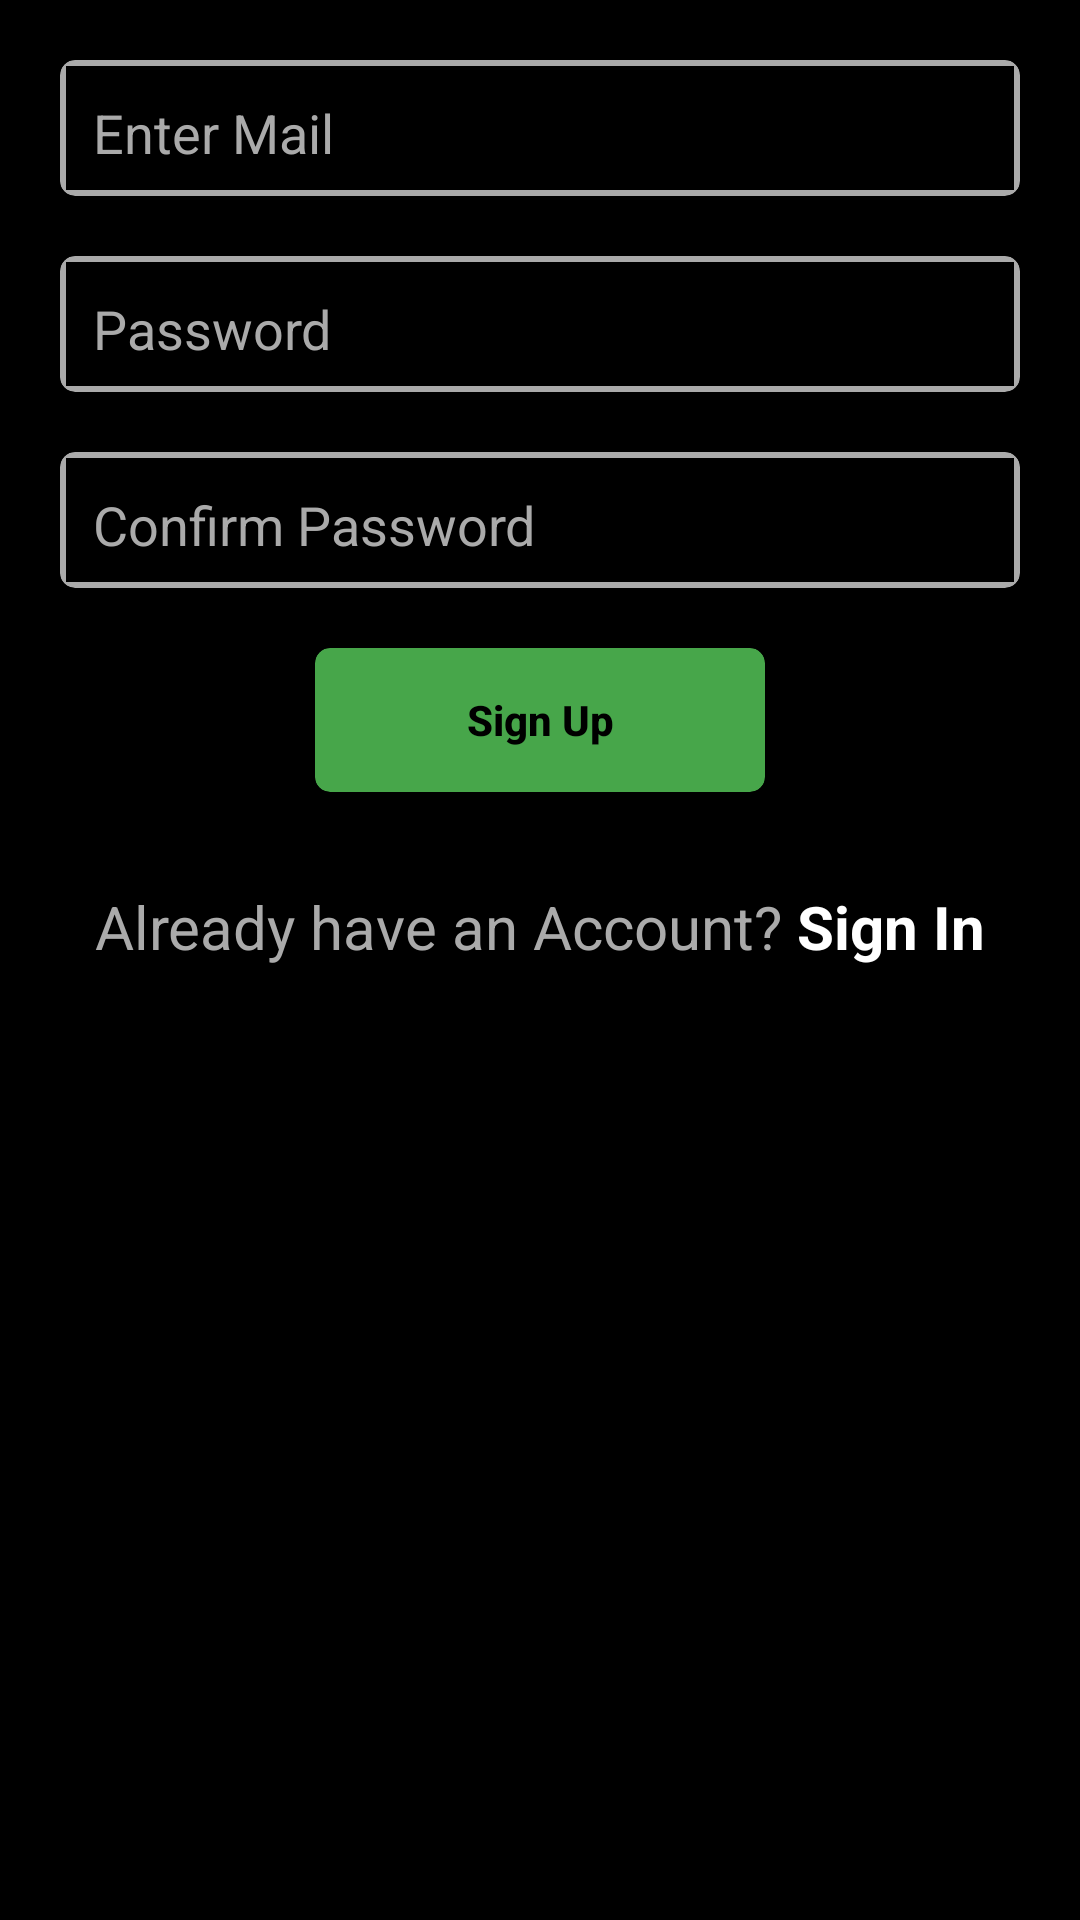

Here is an Android app screen rendered from its layout file. Give the layout XML and the strings, colors and styles it references.
<!-- AndroidManifest.xml: application theme Theme.Inter -->
<!-- res/layout/activity_main.xml -->
<?xml version="1.0" encoding="utf-8"?>
<androidx.constraintlayout.widget.ConstraintLayout xmlns:android="http://schemas.android.com/apk/res/android"
    xmlns:app="http://schemas.android.com/apk/res-auto"
    xmlns:tools="http://schemas.android.com/tools"
    android:layout_width="match_parent"
    android:background="@color/black"
    android:layout_gravity="center"
    android:layout_height="match_parent"
    tools:context=".MainActivity">

        <androidx.cardview.widget.CardView
            android:id="@+id/cardView4"
            android:layout_width="match_parent"
            android:layout_height="wrap_content"
            android:layout_margin="20dp"
            android:backgroundTint="@android:color/darker_gray"
            android:padding="4dp"
            app:cardCornerRadius="5dp"
            app:layout_constraintEnd_toEndOf="parent"
            app:layout_constraintStart_toStartOf="parent"
            app:layout_constraintTop_toTopOf="parent">

            <LinearLayout
                android:layout_width="match_parent"
                android:layout_height="wrap_content"
                android:layout_margin="2dp"
                android:background="@color/black"
                android:orientation="vertical">

                <AutoCompleteTextView
                    android:id="@+id/createemail"
                    android:layout_width="match_parent"
                    android:layout_height="wrap_content"
                    android:layout_marginStart="5dp"
                    android:backgroundTint="@color/black"
                    android:hint="Enter Mail"
                    android:inputType="textEmailAddress"
                    android:maxLines="1"
                    android:textColor="@color/white"
                    android:textColorHint="@android:color/darker_gray"
                    tools:ignore="HardcodedText" />
            </LinearLayout>
        </androidx.cardview.widget.CardView>

            <androidx.cardview.widget.CardView
                android:id="@+id/cardView5"
                android:layout_width="match_parent"
                android:layout_height="wrap_content"
                android:layout_margin="20dp"
                android:backgroundTint="@android:color/darker_gray"
                android:padding="4dp"
                app:cardCornerRadius="5dp"
                app:layout_constraintEnd_toEndOf="parent"
                app:layout_constraintStart_toStartOf="parent"
                app:layout_constraintTop_toBottomOf="@+id/cardView4">

                <LinearLayout
                    android:layout_width="match_parent"
                    android:layout_height="wrap_content"
                    android:layout_margin="2dp"
                    android:background="@color/black"
                    android:orientation="vertical">

                    <EditText
                        android:id="@+id/createpassword"
                        android:layout_width="match_parent"
                        android:layout_height="wrap_content"
                        android:layout_marginStart="5dp"
                        android:backgroundTint="@color/black"
                        android:hint="Password"
                        android:inputType="textPassword"
                        android:textColor="@color/white"
                        android:textColorHint="@android:color/darker_gray" />

                </LinearLayout>
            </androidx.cardview.widget.CardView>

        <androidx.cardview.widget.CardView
            android:id="@+id/cardView"
            android:layout_width="match_parent"
            android:layout_height="wrap_content"
            android:layout_margin="20dp"
            android:backgroundTint="@android:color/darker_gray"
            android:padding="4dp"
            app:cardCornerRadius="5dp"
            app:layout_constraintEnd_toEndOf="parent"
            app:layout_constraintStart_toStartOf="parent"
            app:layout_constraintTop_toBottomOf="@+id/cardView5">

            <LinearLayout
                android:layout_width="match_parent"
                android:layout_height="wrap_content"
                android:layout_margin="2dp"
                android:background="@color/black"
                android:orientation="vertical">

                <EditText
                    android:id="@+id/createConfirmpassword"
                    android:layout_width="match_parent"
                    android:layout_height="wrap_content"
                    android:layout_marginStart="5dp"
                    android:backgroundTint="@color/black"
                    android:hint="Confirm Password"
                    android:inputType="textPassword"
                    android:textColor="@color/white"
                    android:textColorHint="@android:color/darker_gray" />

            </LinearLayout>
        </androidx.cardview.widget.CardView>

    <androidx.cardview.widget.CardView
        android:id="@+id/cardView6"
        android:layout_width="150dp"
        android:layout_height="wrap_content"
        android:layout_gravity="center"
        android:layout_margin="20dp"
        android:backgroundTint="#47A64A"
        android:padding="4dp"
        app:cardCornerRadius="5dp"
        app:layout_constraintEnd_toEndOf="parent"
        app:layout_constraintStart_toStartOf="parent"
        app:layout_constraintTop_toBottomOf="@+id/cardView">

        <Button
            android:id="@+id/create_signUp_button"
            android:layout_width="match_parent"
            android:layout_height="wrap_content"
            android:background="@android:color/transparent"
            android:gravity="center"
            android:text="Sign Up"
            android:textAllCaps="false"
            android:textColor="@android:color/black"
            android:textStyle="bold" />

    </androidx.cardview.widget.CardView>


    <androidx.cardview.widget.CardView
        android:id="@+id/goToSignIn"
        android:layout_width="match_parent"
        android:layout_height="50dp"
        android:layout_gravity="center"
        android:layout_margin="20dp"
        android:backgroundTint="@android:color/transparent"
        app:layout_constraintEnd_toEndOf="parent"
        app:layout_constraintStart_toStartOf="parent"
        app:layout_constraintTop_toBottomOf="@+id/cardView6">

        <LinearLayout
            android:layout_width="wrap_content"
            android:layout_height="wrap_content"
            android:layout_gravity="center"
            android:orientation="horizontal">

            <TextView
                android:layout_width="wrap_content"
                android:layout_height="wrap_content"
                android:layout_gravity="center"
                android:text="Already have an Account?"
                android:textColor="@android:color/darker_gray"
                android:textSize="20dp" />

            <TextView
                android:layout_width="wrap_content"
                android:layout_height="wrap_content"
                android:text=" Sign In"
                android:textColor="@color/white"
                android:textSize="20dp"
                android:textStyle="bold" />
        </LinearLayout>
    </androidx.cardview.widget.CardView>

    </androidx.constraintlayout.widget.ConstraintLayout>
<!-- resources referenced by this layout -->
<resources>
  <style name="Theme.Inter" parent="Theme.MaterialComponents.DayNight.DarkActionBar">
          
          <item name="colorPrimary">@color/purple_500</item>
          <item name="colorPrimaryVariant">@color/purple_700</item>
          <item name="colorOnPrimary">@color/white</item>
          
          <item name="colorSecondary">@color/teal_200</item>
          <item name="colorSecondaryVariant">@color/teal_700</item>
          <item name="colorOnSecondary">@color/black</item>
          
          <item name="android:statusBarColor" tools:targetApi="l">?attr/colorPrimaryVariant</item>
          
      </style>
  <!-- not gathered from this repository: default colours our renderer supplied (Android Studio template values) -->
  <color name="purple_500">#FF6200EE</color>
  <color name="purple_700">#FF3700B3</color>
  <color name="teal_200">#FF03DAC5</color>
  <color name="teal_700">#FF018786</color>
  <color name="black">#FF000000</color>
  <color name="white">#FFFFFFFF</color>
</resources>
